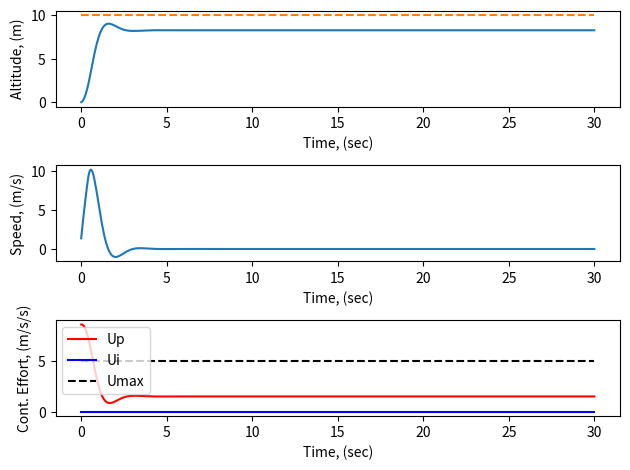

Recreate this plot in Python.
#!/usr/bin/env python
import numpy as np
import matplotlib.pyplot as plt

def ydot(y, t, dt, r, p):
    ''' ydot returns the next state of the quadrotor as a function of
    the current state and control inputs.
    Parameters:
    -----------
    y = augmented state vector (7 element list)
    t = time, (sec)
    dt = time-step, (sec)
    r = controller setpoint, (m)
    p = list of PID gains = [kp, ki, kd]
    '''
    # Model states
    y1 = y[0] # altitude, (m)
    y2 = y[1] # speed, (m/s)
    y3 = y[2] # last error, (m)
    y4 = y[3] # integral of error, (m*sec)
    y5 = y[4] # proportional effort term, (m/s/s)
    y6 = y[5] # integral effort term, (m/s/s)
    y7 = y[6] # derivative effort term, (m/s/s)

    # Current position error, (m)
    e = r - y1

    # Control Effort (i.e., net motor thrust)
    Kp = p[0]
    Ki = p[1]
    Kd = p[2]
    up = Kp*e # proportional control effort
    ui = Ki*(e*dt + y4) # integral control effort
    ud = Kd*(e - y3)/dt # derivative control effort
    u = up + ui + ud # total control effort

    # Actuator limits
    if u > umax:
        u = umax # max possible output
    elif u < 0:
        u = 0 # the quadrotor's motors cannot run in reverse

    ### State derivatives
    # if altitude = 0
    if (y1 <= 0.):
    # if control input, u <= gravity, vehicle stays at rest on the ground
    # this prevents quadrotor from "falling" through the ground if thrust is
    # too small.
        if u <= np.absolute(g*m/c):
            y1dot = 0.
            y2dot = 0.
        else:
            # if u > gravity and quadrotor accelerates upwards
            y1dot = y2
            y2dot = g + c/m*u - 0.75*y2
    else: # otherwise quadrotor is already in the air
        y1dot = y2
        y2dot = g + c/m*u - 0.75*y2

    # Calculate new state
    y1 += y1dot*dt
    y2 += y2dot*dt
    y3 = e
    y4 += e*dt
    y5 = up
    y6 = ui
    y7 = ud
    return [y1, y2, y3, y4, y5, y6, y7]

def hover(p):
    ''' This function simulates the quadrotor's
        motion in response to a step change in the altitude setpoint.
        The states as a function of time are stored in the np.array, soln.
    '''
    # Inital conditions
    y = [0, 0, 0, 0, 0, 0, 0]
        #y[0] = initial altitude, (m)
        #y[1] = initial speed, (m/s)
        #y[2] = current error, (m)
        #y[3] = integral of error, (m*sec)
        #y[4] = proportional control
        #y[5] = integral control
        #y[6] = derivative control
    # Initialize array to store values
    soln = np.zeros((len(time),len(y)))

    j = 0 # dummy counter
    for t in time:
        y = ydot(y,t,dt,r,p)
        soln[j,:] = y
        j += 1
    return soln

def cost_fun(soln):
    '''
    This is the function that Twiddle is trying to optimize.
    FEEL FREE TO WRITE YOUR OWN COST-FUNCTION!!!
    Here I have it trying to minimize overshoot.
    '''
    y0 = soln[:,0] #altitude
    rise_time_index =  np.argmax(y0>r)
    RT = time[rise_time_index]

    OS = (np.max(y0) - r)/r*100
    OS_pen = OS
    if OS < 0:
        OS = 0
        OS_pen = 100
    #return OS_pen**2 + RT**2
    return OS_pen**2

def twiddle(tol=0.05):
    # initial gain estimates
    p = [2, 2, 2]
    dp = [0.10, 0.10, 0.10]
    #robot = make_robot()
    #x_trajectory, y_trajectory, best_err = run(robot, p)
    soln = hover(p)
    best_cost = cost_fun(soln)

    # TODO: Complete the Twiddle ALgorithm
    #
    #
    #######################################
    while (sum(dp)>tol):
        for i in range(len(p)):
            p[i]+=dp[i]
            if (p[i]<0):
                p[i]=0
            soln=hover(p)
            cost=cost_fun(soln)
            if (cost<best_cost):
                best_cost=cost
                dp[i]*=1.1
            else:
                p[i]-=2*dp[i]
                if (p[i]<0):
                    p[i]=0
                soln=hover(p)
                cost=cost_fun(soln)
                if (cost<best_cost):
                    dp[i]*=1.1
                    best_cost=cost
                else:
                    dp[i]*=0.9
    return p
    

# Simulation parameters
N = 500 # number of simultion points
t0 = 0  # starting time, (sec)
tf = 30 # end time, (sec)
time = np.linspace(t0, tf, N)
dt = time[1] - time[0] # delta t, (sec)
r = 10 # altitude setpoint, (m)

# Model parameters
g = -9.81 # gravity, m/s/s
m =  1.54 # quadrotor mass, kg
c = 10.   # electro-mechanical transmission constant
umax = 5.0 # max controller output, (m/s/s)

p = twiddle()
print(p)
soln = hover(p)

# Plot results
SP = np.ones_like(time)*r # altitude set point
UMAX = np.ones_like(time)*umax
fig = plt.figure()
ax1 = fig.add_subplot(311)
ax1.plot(time, soln[:,0],time,SP,'--')
ax1.set_xlabel('Time, (sec)')
ax1.set_ylabel('Altitude, (m)')
ax2 = fig.add_subplot(312)
ax2.plot(time, soln[:,1])
ax2.set_xlabel('Time, (sec)')
ax2.set_ylabel('Speed, (m/s)')

ax3 = fig.add_subplot(313)
ax3.plot(time, soln[:,4], '-r', label="Up")
ax3.plot(time, soln[:,5], '-b', label="Ui")
ax3.plot(time, UMAX,'--k', label="Umax")
ax3.set_xlabel('Time, (sec)')
ax3.set_ylabel('Cont. Effort, (m/s/s)')
ax3.legend(loc='upper left')
plt.tight_layout()
plt.show()

